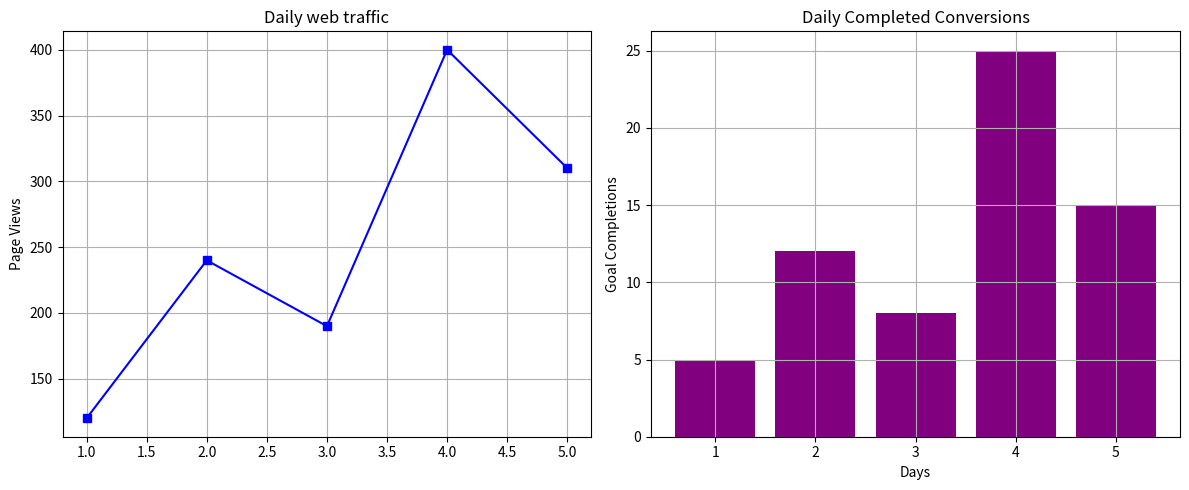

Write the Python code that produced this figure.
import matplotlib.pyplot as plt
days=[1,2,3,4,5]
website_views=[120,240,190,400,310]
conversions=[5,12,8,25,15]
fig,axes=plt.subplots(1,2,figsize=(12,5))
axes[0].plot(days,website_views,color='blue',marker='s')
axes[0].set_title('Daily web traffic')
axes[0].set_ylabel('Page Views')
axes[0].grid(True)
axes[1].bar(days,conversions,color='Purple')
axes[1].set_title('Daily Completed Conversions')
axes[1].set_xlabel('Days')
axes[1].set_ylabel('Goal Completions')
axes[1].grid(True)
plt.tight_layout()
plt.show()
